Photos from the image-classification dataset "final" in the GitHub repository troniixx/aml2026-group-18. Its 11 classes are: bird, boar, dog, dragon, hare, horse, monkey, ram, rat, snake, tiger.

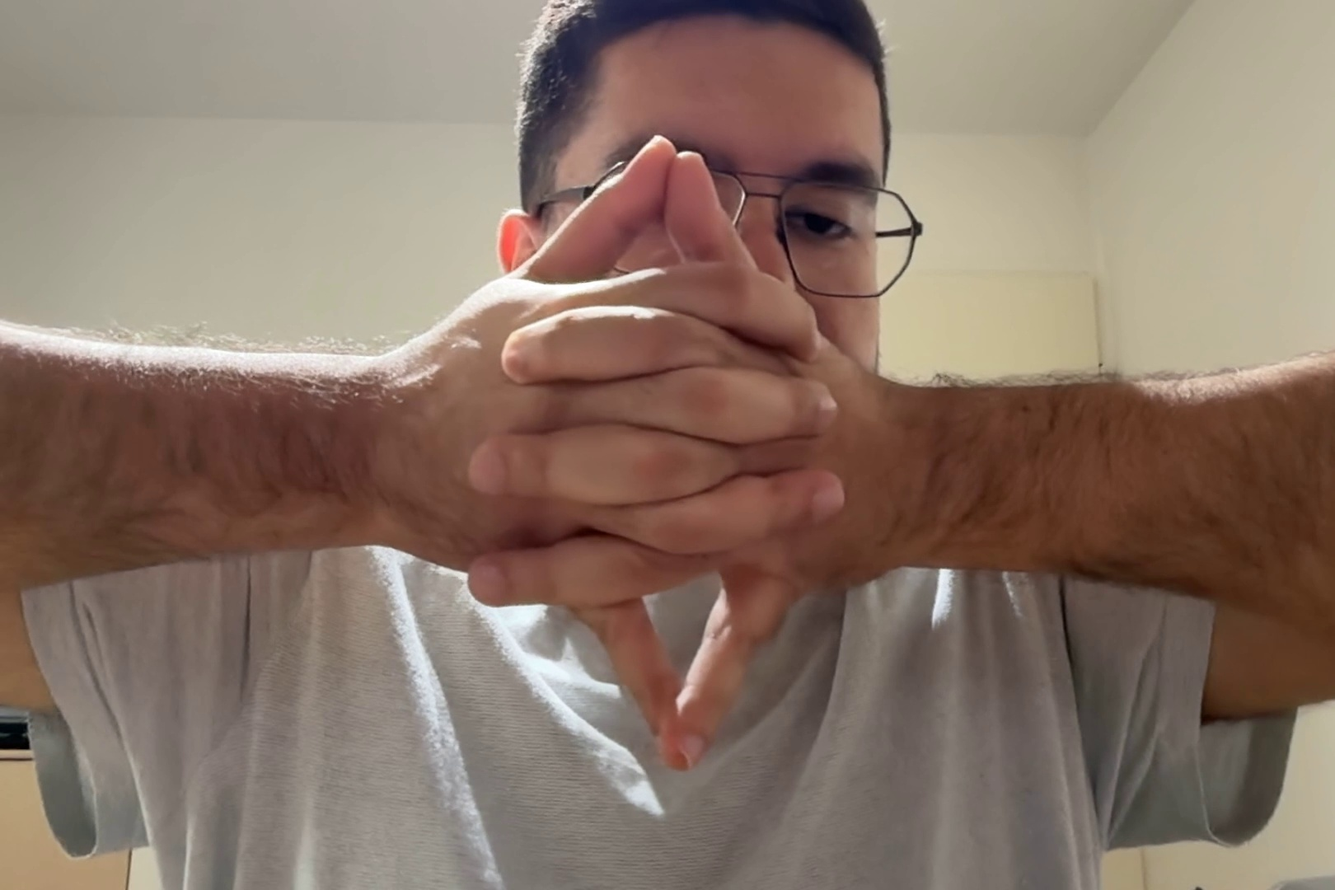
Label: dragon

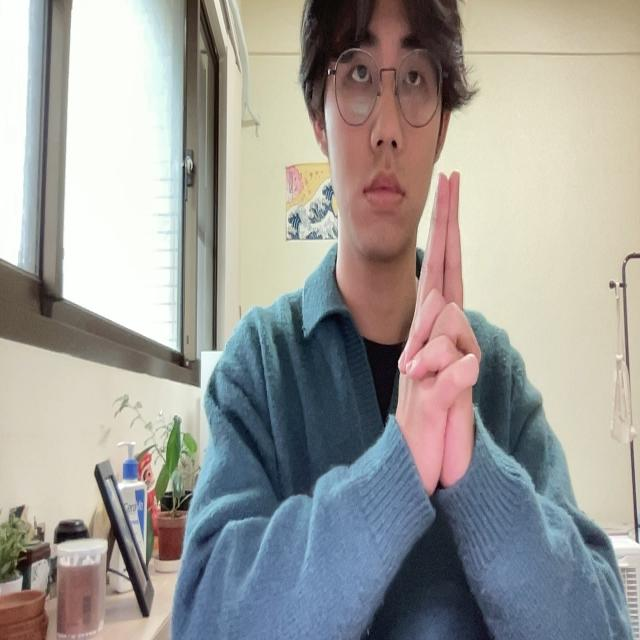
Label: tiger

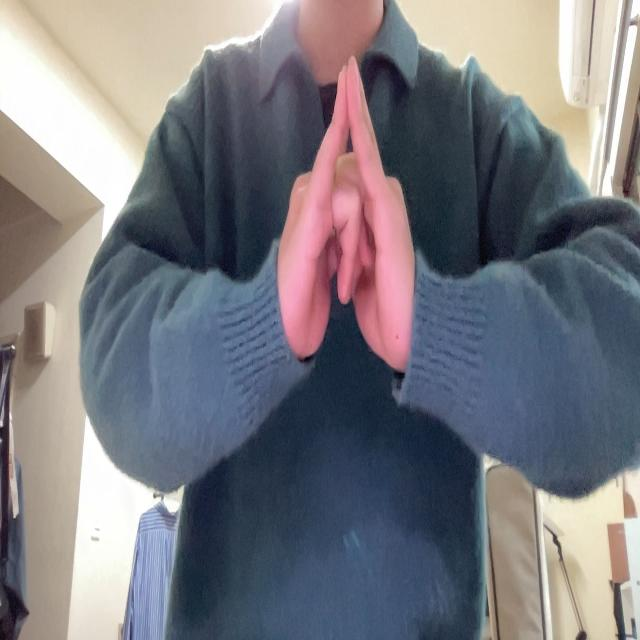
Label: bird

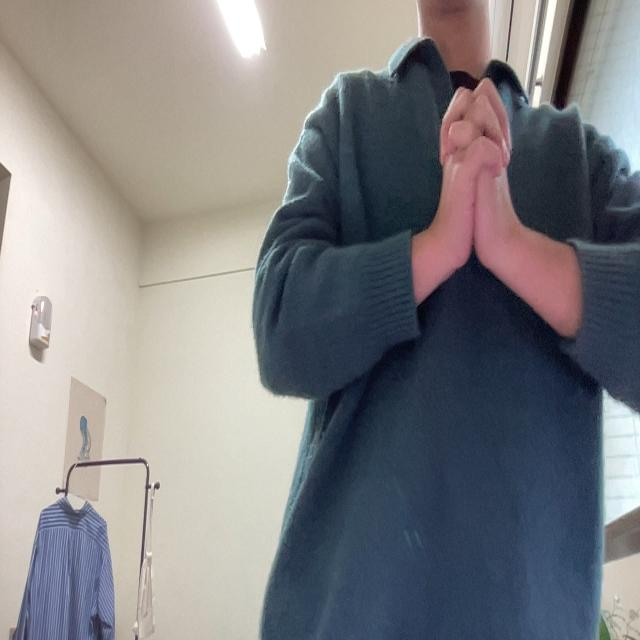
Label: snake

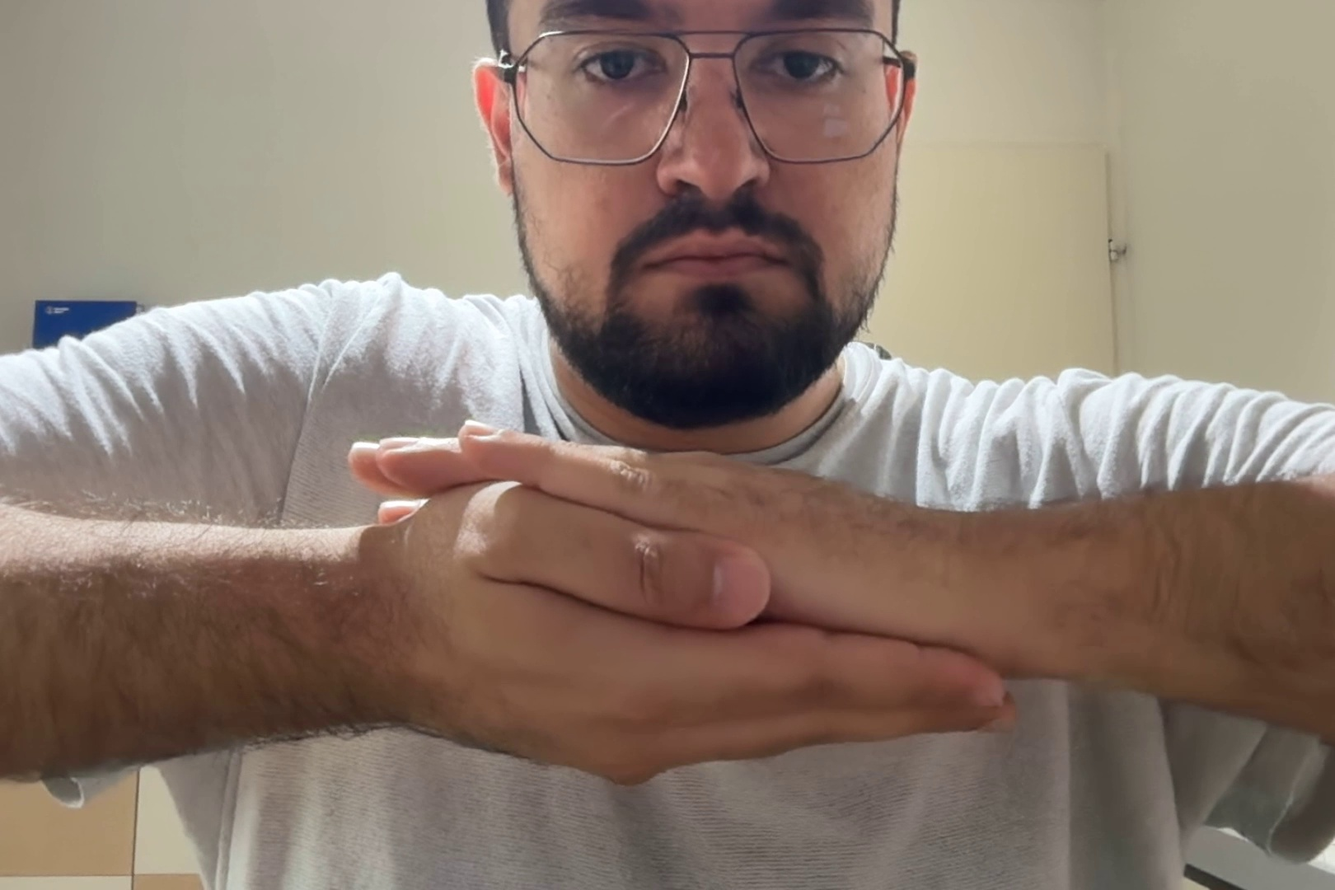
Label: monkey

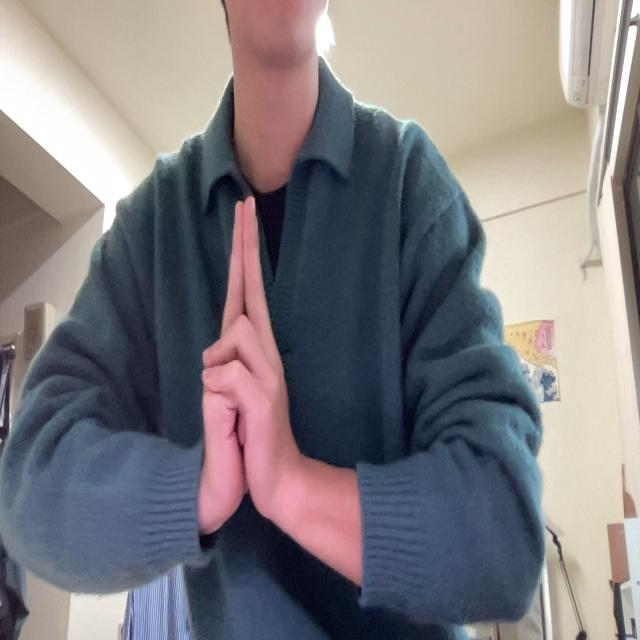
Label: ram
